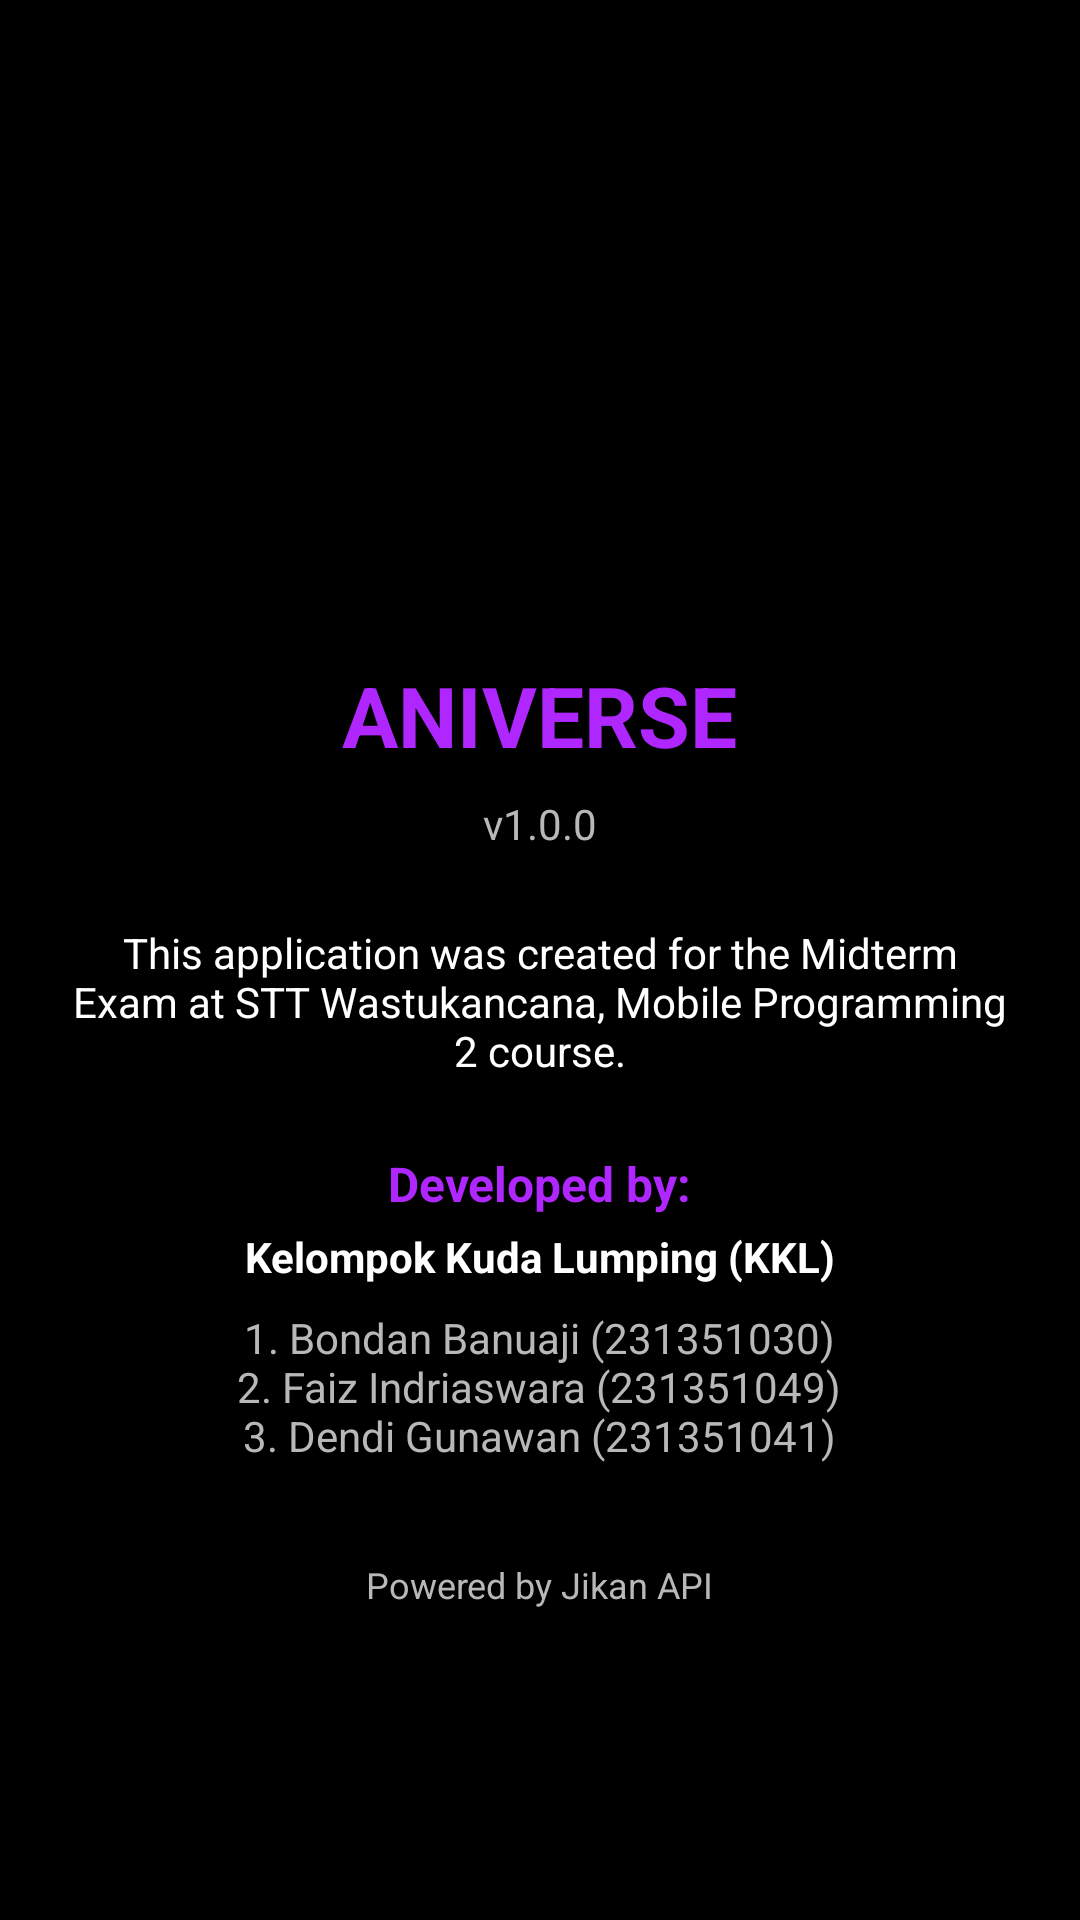

Write the Android layout XML for this screen, with the resource values it uses.
<!-- AndroidManifest.xml: application theme Theme.Aniverse -->
<!-- res/layout/fragment_about.xml -->
<?xml version="1.0" encoding="utf-8"?>
<ScrollView xmlns:android="http://schemas.android.com/apk/res/android"
    android:layout_width="match_parent"
    android:layout_height="match_parent"
    android:background="@color/background"
    android:fillViewport="true">

    <LinearLayout
        android:layout_width="match_parent"
        android:layout_height="wrap_content"
        android:gravity="center"
        android:orientation="vertical"
        android:padding="24dp">

        <ImageView
            android:layout_width="100dp"
            android:layout_height="100dp"
            android:src="@mipmap/ic_launcher" />

        <TextView
            android:layout_width="wrap_content"
            android:layout_height="wrap_content"
            android:layout_marginTop="16dp"
            android:text="ANIVERSE"
            android:textColor="@color/accent"
            android:textSize="28sp"
            android:textStyle="bold" />

        <TextView
            android:layout_width="wrap_content"
            android:layout_height="wrap_content"
            android:layout_marginTop="8dp"
            android:text="v1.0.0"
            android:textColor="@color/text_secondary" />

        <TextView
            android:layout_width="wrap_content"
            android:layout_height="wrap_content"
            android:layout_marginTop="24dp"
            android:gravity="center"
            android:text="@string/about_description"
            android:textColor="@color/on_primary"
            android:textSize="14sp" />

        <TextView
            android:layout_width="wrap_content"
            android:layout_height="wrap_content"
            android:layout_marginTop="24dp"
            android:text="@string/developer_title"
            android:textColor="@color/accent"
            android:textSize="16sp"
            android:textStyle="bold" />

        <TextView
            android:layout_width="wrap_content"
            android:layout_height="wrap_content"
            android:layout_marginTop="4dp"
            android:text="@string/developer_group"
            android:textColor="@color/on_primary"
            android:textSize="14sp"
            android:textStyle="bold" />

        <TextView
            android:layout_width="wrap_content"
            android:layout_height="wrap_content"
            android:layout_marginTop="8dp"
            android:gravity="center"
            android:text="@string/developer_list"
            android:textColor="@color/text_secondary"
            android:textSize="14sp" />

        <TextView
            android:layout_width="wrap_content"
            android:layout_height="wrap_content"
            android:layout_marginTop="32dp"
            android:text="@string/powered_by"
            android:textColor="@color/text_secondary"
            android:textSize="12sp" />

    </LinearLayout>
</ScrollView>
<!-- resources referenced by this layout -->
<resources>
  <color name="accent">#B026FF</color>
  <color name="background">#000000</color>
  <color name="on_primary">#FFFFFF</color>
  <color name="text_secondary">#B8B8B8</color>
  <string name="about_description">This application was created for the Midterm Exam at STT Wastukancana, Mobile Programming 2 course.</string>
  <string name="developer_group">Kelompok Kuda Lumping (KKL)</string>
  <string name="developer_list">1. Bondan Banuaji (231351030)\n2. Faiz Indriaswara (231351049)\n3. Dendi Gunawan (231351041)</string>
  <string name="developer_title">Developed by:</string>
  <string name="powered_by">Powered by Jikan API</string>
  <style name="Theme.Aniverse" parent="Theme.MaterialComponents.DayNight.NoActionBar">
          <item name="colorPrimary">@color/primary</item>
          <item name="colorPrimaryVariant">@color/primary_variant</item>
          <item name="colorAccent">@color/accent</item>
          <item name="android:windowBackground">@color/background</item>
          <item name="android:statusBarColor">@color/primary</item>
      </style>
  <color name="primary">#0A001C</color>
  <color name="primary_variant">#1A0033</color>
</resources>
